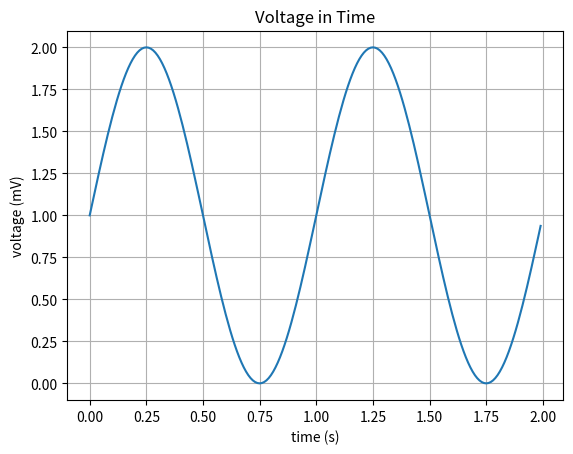

This chart was generated by the following Python code:
import matplotlib.pyplot as plt
import numpy as np

y = np.arange(0.0, 2.0, 0.01)
x = 1 + np.sin(2 * np.pi * y)

fig, ax = plt.subplots()

ax.plot(y, x)
ax.grid()
ax.set(
    xlabel='time (s)',
    ylabel='voltage (mV)',
    title='Voltage in Time')

plt.show()
